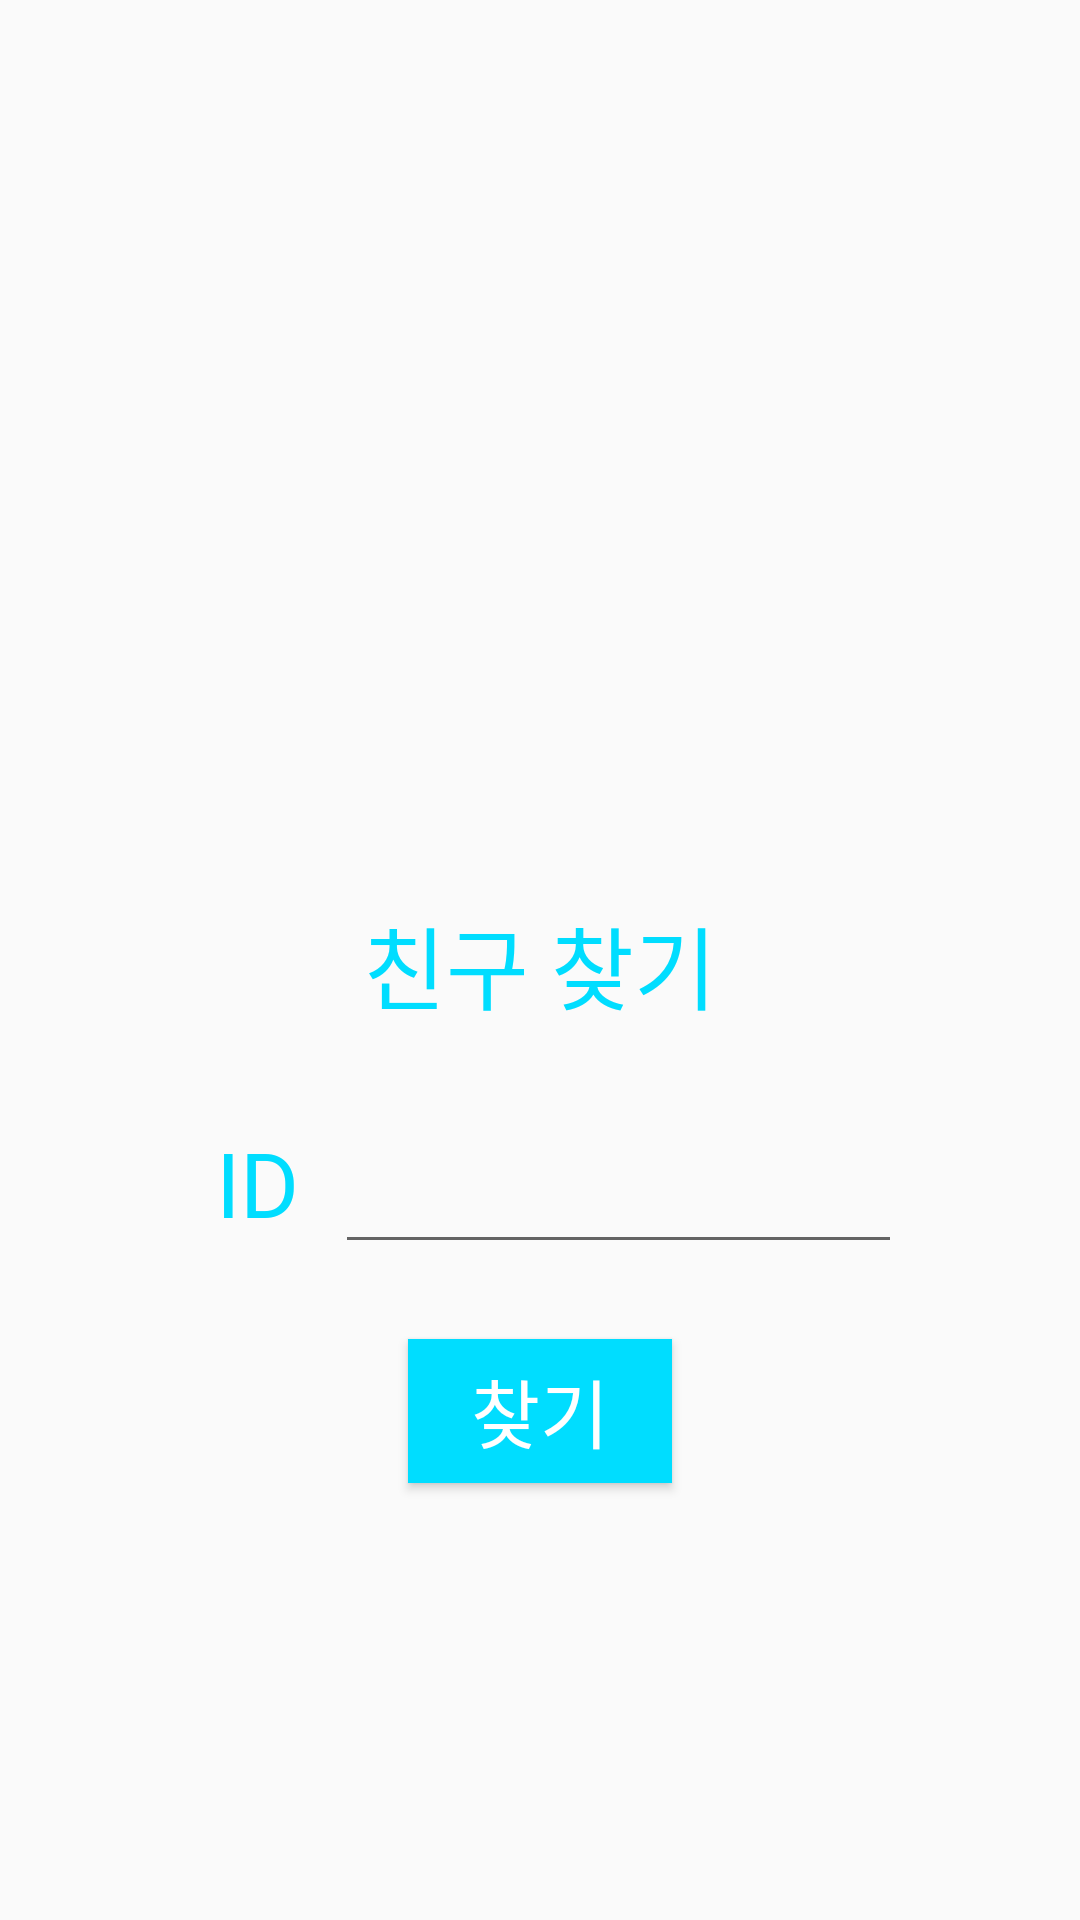

Reconstruct the res/layout file that produces this screen, plus the resources it refers to.
<!-- AndroidManifest.xml: application theme Theme.AppCompat.Light -->
<!-- res/layout/activity_friend_add.xml -->
<?xml version="1.0" encoding="utf-8"?>
<android.support.constraint.ConstraintLayout xmlns:android="http://schemas.android.com/apk/res/android"
    xmlns:app="http://schemas.android.com/apk/res-auto"
    xmlns:tools="http://schemas.android.com/tools"
    android:layout_width="match_parent"
    android:layout_height="match_parent"
    tools:context=".FriendAddActivity">

    <ImageView
        android:id="@+id/imageView"
        android:layout_width="200dp"
        android:layout_height="200dp"
        app:layout_constraintBottom_toBottomOf="parent"
        app:layout_constraintEnd_toEndOf="parent"
        app:layout_constraintStart_toStartOf="parent"
        app:layout_constraintTop_toTopOf="parent"
        app:layout_constraintVertical_bias="0.167"
        app:srcCompat="@drawable/add_friend" />

    <TextView
        android:id="@+id/textView5"
        android:layout_width="wrap_content"
        android:layout_height="wrap_content"
        android:text="친구 찾기"
        android:textColor="@android:color/holo_blue_bright"
        android:textSize="30sp"
        app:layout_constraintBottom_toBottomOf="parent"
        app:layout_constraintEnd_toEndOf="parent"
        app:layout_constraintStart_toStartOf="parent"
        app:layout_constraintTop_toBottomOf="@+id/imageView"
        app:layout_constraintVertical_bias="0.07999998" />

    <TextView
        android:id="@+id/textView6"
        android:layout_width="wrap_content"
        android:layout_height="wrap_content"
        android:layout_marginBottom="8dp"
        android:layout_marginStart="72dp"
        android:text="ID"
        android:textColor="@android:color/holo_blue_bright"
        android:textSize="30sp"
        app:layout_constraintBottom_toBottomOf="parent"
        app:layout_constraintStart_toStartOf="parent"
        app:layout_constraintTop_toBottomOf="@+id/textView5"
        app:layout_constraintVertical_bias="0.125" />

    <EditText
        android:id="@+id/searchId"
        android:layout_width="189dp"
        android:layout_height="wrap_content"
        android:layout_marginEnd="16dp"
        android:layout_marginStart="8dp"
        android:ems="10"
        android:inputType="textPersonName"
        android:textColor="@android:color/holo_blue_bright"
        android:textSize="30sp"
        app:layout_constraintBaseline_toBaselineOf="@+id/textView6"
        app:layout_constraintEnd_toEndOf="parent"
        app:layout_constraintHorizontal_bias="0.085"
        app:layout_constraintStart_toEndOf="@+id/textView6" />

    <Button
        android:id="@+id/searchBtn"
        android:layout_width="wrap_content"
        android:layout_height="wrap_content"
        android:background="@android:color/holo_blue_bright"
        android:text="찾기"
        android:textColor="@android:color/white"
        android:textSize="25sp"
        app:layout_constraintBottom_toBottomOf="parent"
        app:layout_constraintEnd_toEndOf="parent"
        app:layout_constraintStart_toStartOf="parent"
        app:layout_constraintTop_toBottomOf="@+id/searchId"
        app:layout_constraintVertical_bias="0.146" />
</android.support.constraint.ConstraintLayout>
<!-- resources referenced by this layout -->
<resources>

</resources>
